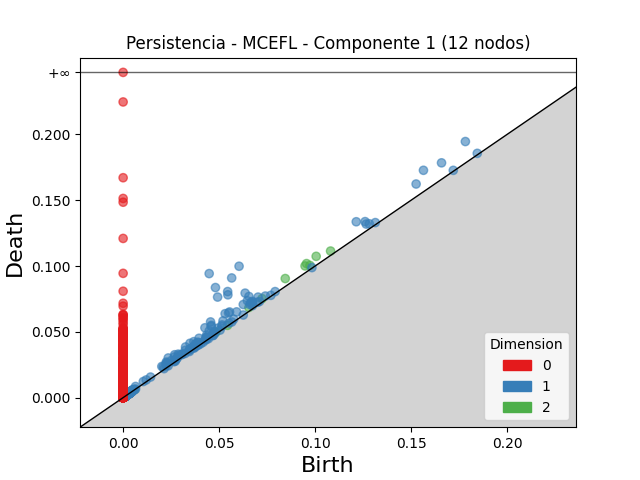

The file beside this chart, header and first rows:
dimension, birth, death
2, 0.1006, 0.1074
2, 0.09555, 0.1019
2, 0.08446, 0.09049
2, 0.09476, 0.1001
2, 0.1081, 0.1114
2, 0.09732, 0.1004
2, 0.0655, 0.06849
2, 0.07235, 0.07522
2, 0.04793, 0.04979
2, 0.04832, 0.04973
2, 0.05436, 0.05492
2, 0.003342, 0.003613
2, 0.005879, 0.006065
2, 0.002182, 0.002357
2, 0.001823, 0.001992
2, 0.002628, 0.00276
2, 0.003812, 0.003944
2, 0.00195, 0.002071
2, 0.00185, 0.001967
2, 0.002202, 0.002316
2, 0.002666, 0.002769
2, 0.001773, 0.001875
2, 0.00209, 0.002186
2, 0.001446, 0.001534
2, 0.002143, 0.002222
2, 0.002717, 0.002795
2, 0.00317, 0.003243
2, 0.001845, 0.001916
2, 0.001461, 0.001522
2, 0.002208, 0.002268
2, 0.002101, 0.002152
2, 0.00207, 0.002121
2, 0.002421, 0.002471
2, 0.002828, 0.002878
2, 0.002186, 0.002235
2, 0.001869, 0.001917
2, 0.001731, 0.001778
2, 0.00173, 0.001775
2, 0.00203, 0.002074
2, 0.002314, 0.002355
2, 0.002641, 0.002681
2, 0.002257, 0.002297
2, 0.002758, 0.002795
2, 0.002851, 0.002886
2, 0.001724, 0.00175
2, 0.002117, 0.002144
2, 0.001837, 0.00186
2, 0.002967, 0.002984
2, 0.002041, 0.002057
2, 0.001511, 0.001526
2, 0.001659, 0.001674
2, 0.001446, 0.001459
2, 0.001723, 0.001735
2, 0.001082, 0.001092
2, 0.00209, 0.002099
2, 0.001867, 0.001876
2, 0.002117, 0.002125
2, 0.002828, 0.002836
2, 0.002218, 0.002222
2, 0.002241, 0.002244
... 8,110 more rows
